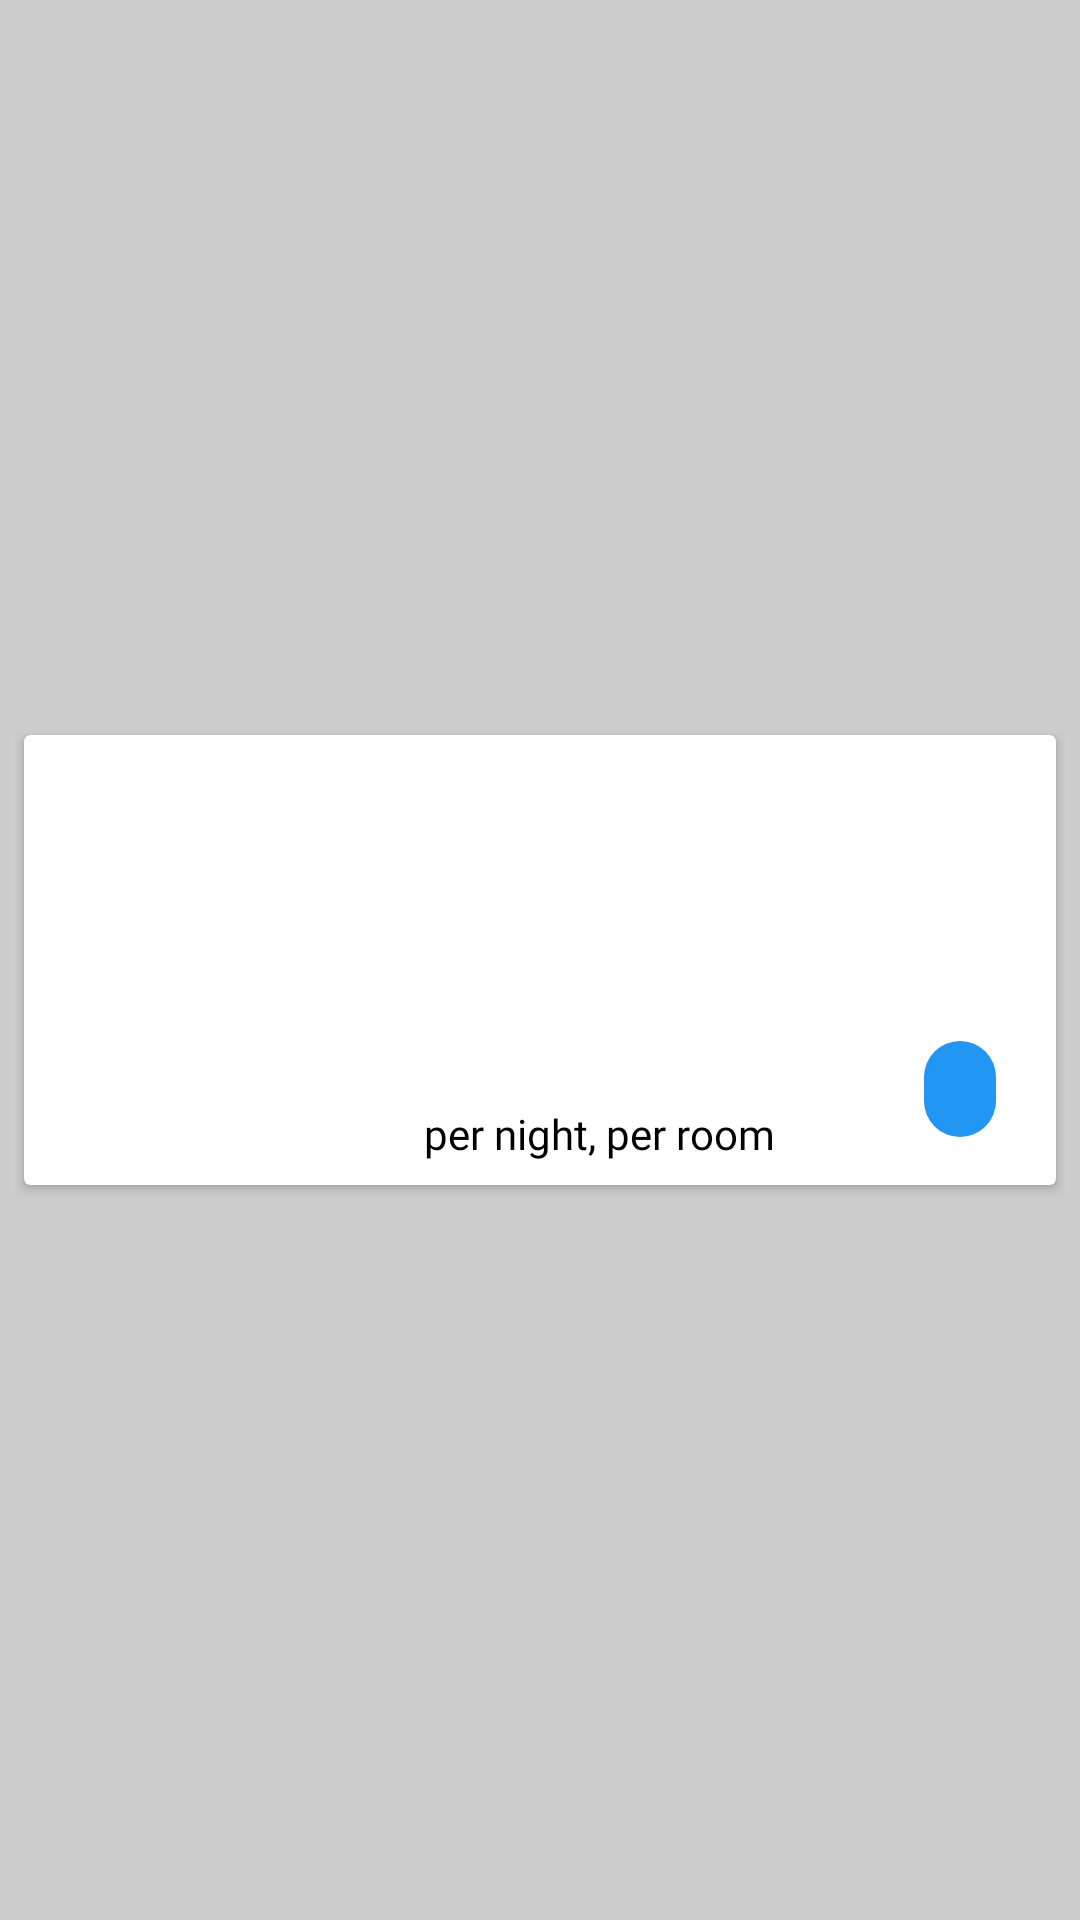

The Android layout XML behind this screen, and the referenced resources:
<!-- AndroidManifest.xml: application theme AppTheme -->
<!-- res/layout/recyclerview_item_hotel.xml -->
<?xml version="1.0" encoding="utf-8"?>
<androidx.constraintlayout.widget.ConstraintLayout xmlns:android="http://schemas.android.com/apk/res/android"
    xmlns:app="http://schemas.android.com/apk/res-auto"
    xmlns:tools="http://schemas.android.com/tools"
    android:orientation="vertical"
    android:layout_width="match_parent"
    android:layout_height="wrap_content"
    android:background="#ccc">

    <androidx.cardview.widget.CardView
        android:id="@+id/hotel_item_cardview"
        android:layout_width="match_parent"
        android:layout_height="150dp"
        android:layout_marginStart="8dp"
        android:layout_marginTop="8dp"
        android:layout_marginEnd="8dp"
        android:layout_marginBottom="8dp"
        app:layout_constraintBottom_toBottomOf="parent"
        app:layout_constraintEnd_toEndOf="parent"
        app:layout_constraintStart_toStartOf="parent"
        app:layout_constraintTop_toTopOf="parent"
        android:clickable="true"
        android:foreground="?android:attr/selectableItemBackground">
        <LinearLayout
            android:layout_width="match_parent"
            android:layout_height="wrap_content"
            android:orientation="horizontal">
            <ImageView
                android:id="@+id/hotel_item_imageView"
                android:layout_width="0dp"
                android:layout_height="match_parent"
                android:layout_marginStart="8dp"
                android:layout_marginEnd="8dp"
                android:layout_weight="1"
                app:layout_constraintBottom_toBottomOf="parent"
                app:layout_constraintEnd_toEndOf="parent"
                app:layout_constraintHorizontal_bias="0.0"
                app:layout_constraintStart_toStartOf="parent"
                app:layout_constraintTop_toTopOf="parent"
                app:layout_constraintVertical_bias="0.0" />


            <androidx.constraintlayout.widget.ConstraintLayout
                android:layout_width="0dp"
                android:layout_height="150dp"
                android:layout_weight="2">

                <TextView
                    android:id="@+id/hotel_item_name_textview"
                    android:layout_width="wrap_content"
                    android:layout_height="wrap_content"
                    android:layout_marginStart="8dp"
                    android:layout_marginTop="16dp"
                    android:autoSizeMaxTextSize="18sp"
                    android:fontFamily="@font/lato_black_italic"
                    android:maxLines="1"
                    android:textColor="@android:color/black"
                    app:autoSizeMaxTextSize="100sp"
                    app:autoSizeMinTextSize="12sp"
                    app:autoSizeTextType="uniform"
                    app:layout_constraintEnd_toEndOf="parent"
                    app:layout_constraintHorizontal_bias="0.0"
                    app:layout_constraintStart_toStartOf="parent"
                    app:layout_constraintTop_toTopOf="parent" />


                <TextView
                    android:id="@+id/hotel_item_rating_textView"
                    android:layout_width="wrap_content"
                    android:layout_height="wrap_content"
                    android:layout_marginStart="8dp"
                    android:layout_marginTop="8dp"
                    android:fontFamily="@font/lato"
                    android:textColor="@android:color/holo_purple"
                    app:layout_constraintEnd_toEndOf="parent"
                    app:layout_constraintHorizontal_bias="0.0"
                    app:layout_constraintStart_toStartOf="parent"
                    app:layout_constraintTop_toBottomOf="@+id/hotel_item_name_textview" />

                <TextView
                    android:id="@+id/hotel_item_price_textview"
                    android:layout_width="wrap_content"
                    android:layout_height="wrap_content"
                    android:layout_marginStart="8dp"
                    android:layout_marginTop="16dp"
                    android:fontFamily="@font/lato_black"
                    android:textColor="@android:color/black"
                    android:textSize="28sp"
                    app:layout_constraintEnd_toEndOf="parent"
                    app:layout_constraintHorizontal_bias="0.0"
                    app:layout_constraintStart_toStartOf="parent"
                    app:layout_constraintTop_toBottomOf="@+id/hotel_item_rating_textView" />

                <TextView
                    android:layout_width="wrap_content"
                    android:layout_height="wrap_content"
                    android:layout_marginStart="8dp"
                    android:layout_marginTop="8dp"
                    android:fontFamily="@font/lato"
                    android:text="@string/str_per_night_per_room"
                    android:textColor="@android:color/black"
                    app:layout_constraintBottom_toBottomOf="parent"
                    app:layout_constraintEnd_toEndOf="parent"
                    app:layout_constraintHorizontal_bias="0.0"
                    app:layout_constraintStart_toStartOf="parent"
                    app:layout_constraintTop_toBottomOf="@+id/hotel_item_price_textview"
                    app:layout_constraintVertical_bias="0.0" />

                <com.google.android.material.chip.Chip
                    android:id="@+id/hotel_item_discount_textview"
                    android:layout_width="wrap_content"
                    android:layout_height="wrap_content"
                    android:layout_marginEnd="8dp"
                    android:layout_marginBottom="8dp"
                    android:fontFamily="@font/lato"
                    android:textColor="@color/white"
                    app:chipBackgroundColor="@color/colorPrimary"
                    android:clickable="false"
                    app:layout_constraintBottom_toBottomOf="parent"
                    app:layout_constraintEnd_toEndOf="parent"
                    app:layout_constraintTop_toBottomOf="@+id/hotel_item_price_textview"
                    app:layout_constraintVertical_bias="1.0" />
            </androidx.constraintlayout.widget.ConstraintLayout>

        </LinearLayout>






    </androidx.cardview.widget.CardView>

</androidx.constraintlayout.widget.ConstraintLayout>
<!-- resources referenced by this layout -->
<resources>
  <color name="colorPrimary">#2196F3</color>
  <color name="white">#FFFFFF</color>
  <string name="str_per_night_per_room">per night, per room</string>
  <style name="AppTheme" parent="Theme.MaterialComponents.Light.NoActionBar">
          
          <item name="colorPrimary">@color/colorPrimary</item>
          <item name="colorPrimaryDark">@color/colorPrimaryDark</item>
          <item name="colorAccent">@color/colorAccent</item>
      </style>
  <color name="colorPrimaryDark">#2196F3</color>
  <color name="colorAccent">#D81B60</color>
</resources>
